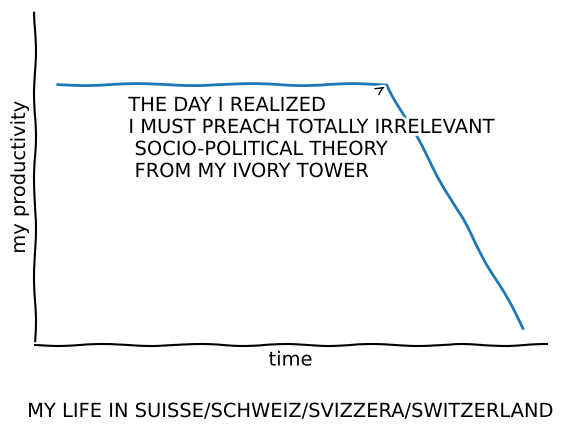

This chart was generated by the following Python code:
import matplotlib.pyplot as plt
import numpy as np

with plt.xkcd():
    # Based on "Stove Ownership" from XKCD by Randall Monroe
    # http://xkcd.com/418/

    fig = plt.figure()
    ax = fig.add_axes((0.1, 0.2, 0.8, 0.7))
    ax.spines['right'].set_color('none')
    ax.spines['top'].set_color('none')
    plt.xticks([])
    plt.yticks([])
    ax.set_ylim([-30, 10])

    data = np.ones(100)
    data[70:] -= np.arange(30)


    plt.annotate(
        'THE DAY I REALIZED\nI MUST PREACH TOTALLY IRRELEVANT \n SOCIO-POLITICAL THEORY\n FROM MY IVORY TOWER',
        xy=(70, 1), arrowprops=dict(arrowstyle='->'), xytext=(15, -10))

    plt.plot(data)

    plt.xlabel('time')
    plt.ylabel('my productivity')
    fig.text(
        0.5, 0.05,
        'MY LIFE IN SUISSE/SCHWEIZ/SVIZZERA/SWITZERLAND',
        ha='center')

    # Based on "The Data So Far" from XKCD by Randall Monroe
    # http://xkcd.com/373/

    
plt.show()